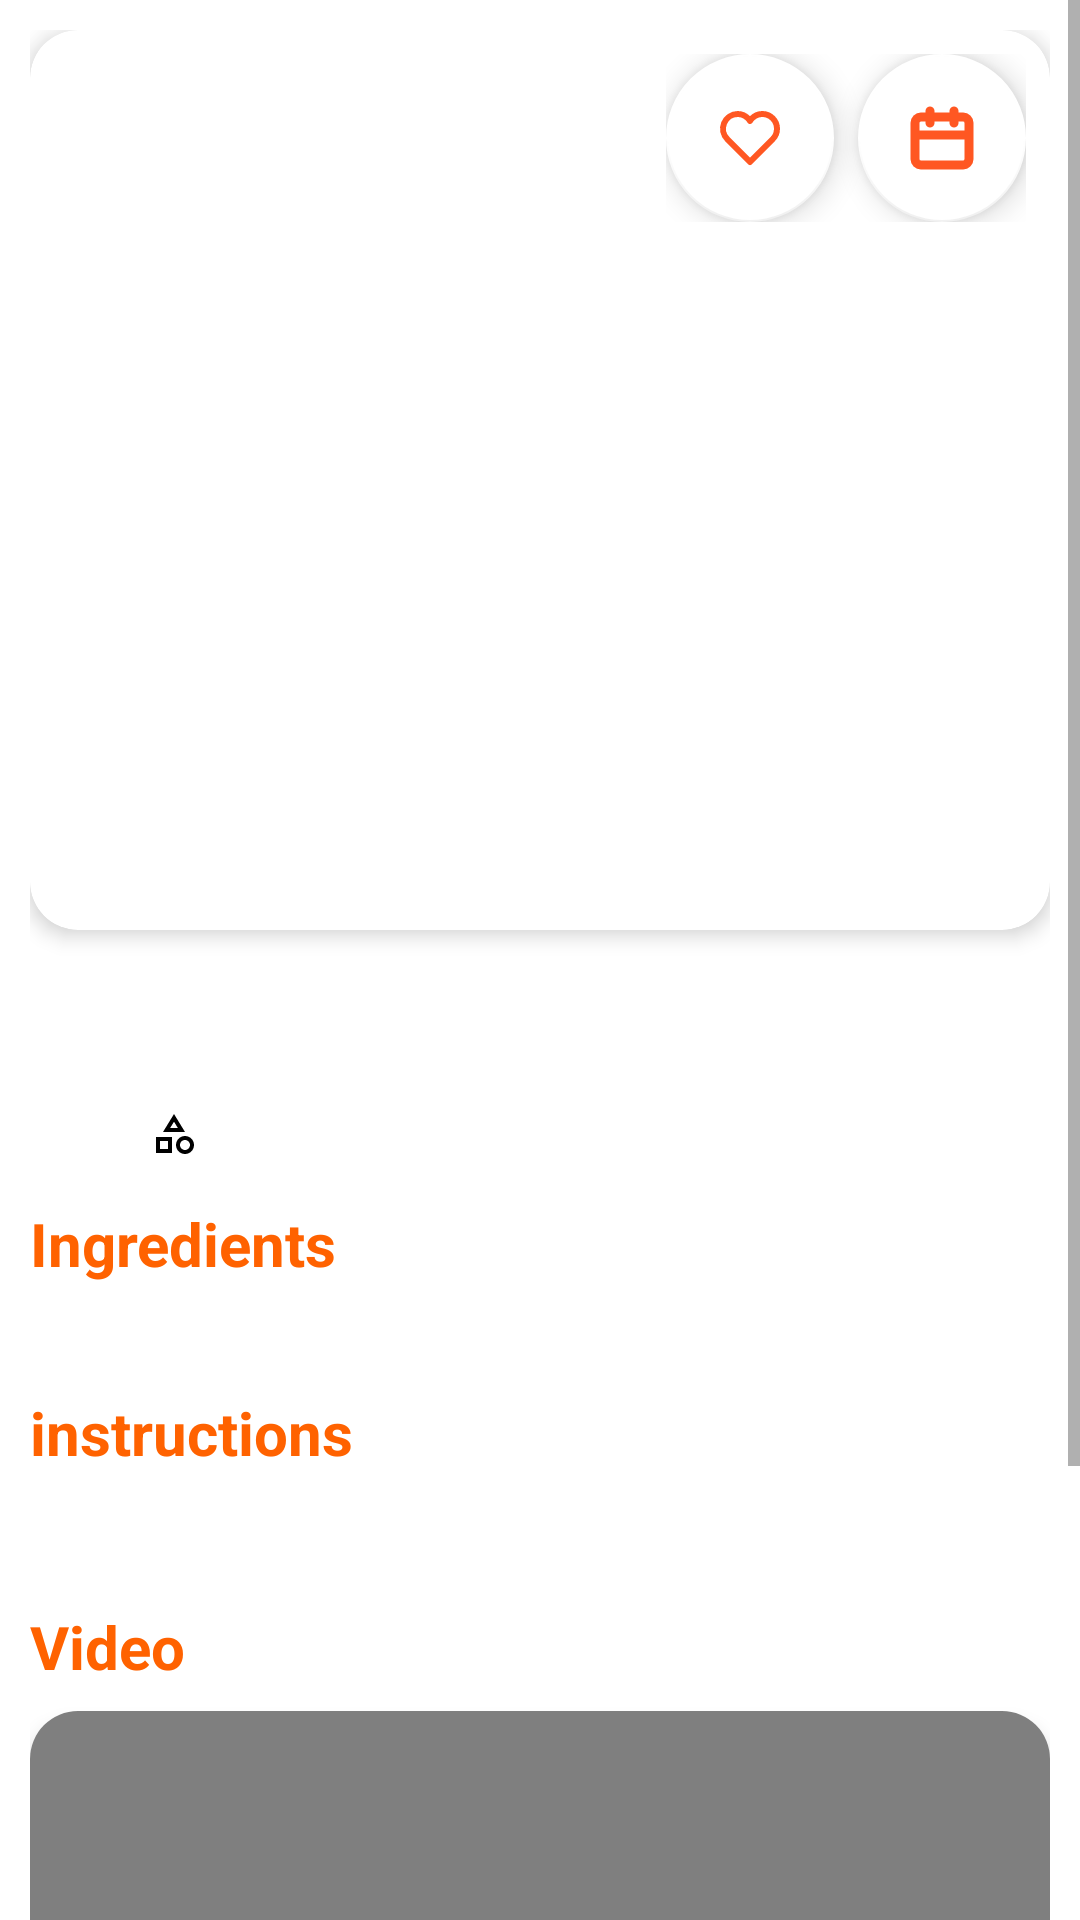

Here is an Android app screen rendered from its layout file. Give the layout XML and the strings, colors and styles it references.
<!-- AndroidManifest.xml: application theme Theme.FoodPlanner -->
<!-- res/layout/fragment_meal_details.xml -->
<?xml version="1.0" encoding="utf-8"?>
<androidx.coordinatorlayout.widget.CoordinatorLayout
    xmlns:android="http://schemas.android.com/apk/res/android"
    xmlns:app="http://schemas.android.com/apk/res-auto"
    xmlns:tools="http://schemas.android.com/tools"
    android:layout_width="match_parent"
    android:layout_height="match_parent"
    android:background="@color/white"
    android:fitsSystemWindows="false">

    <ScrollView
        android:id="@+id/scrollView"
        android:layout_width="match_parent"
        android:layout_height="match_parent"
        android:clipToPadding="false"
        android:paddingBottom="52dp"
        app:layout_behavior="@string/appbar_scrolling_view_behavior">

        <LinearLayout
            android:layout_width="match_parent"
            android:layout_height="wrap_content"
            android:layout_margin="10dp"
            android:orientation="vertical">

            
            <androidx.cardview.widget.CardView
                android:layout_width="match_parent"
                android:layout_height="300dp"
                android:layout_marginBottom="12dp"
                app:cardCornerRadius="16dp"
                app:cardElevation="4dp">

                <FrameLayout
                    android:layout_width="match_parent"
                    android:layout_height="match_parent">

                    <ImageView
                        android:id="@+id/mealImage"
                        android:layout_width="match_parent"
                        android:layout_height="match_parent"
                        android:scaleType="centerCrop"
                        android:contentDescription="@string/meal_image"
                        tools:src="@tools:sample/backgrounds/scenic" />

                    <LinearLayout
                        android:layout_width="wrap_content"
                        android:layout_height="wrap_content"
                        android:layout_gravity="top|end"
                        android:background="@android:color/transparent"
                        android:orientation="horizontal"
                        android:padding="8dp">

                        <com.google.android.material.floatingactionbutton.FloatingActionButton
                            android:id="@+id/favButton"
                            android:layout_width="wrap_content"
                            android:layout_height="wrap_content"
                            android:layout_marginEnd="8dp"
                            app:backgroundTint="@color/white"
                            android:src="@drawable/fav"
                            app:tint="@color/primary_color"
                            android:contentDescription="Toggle favorite" />

                        <com.google.android.material.floatingactionbutton.FloatingActionButton
                            android:id="@+id/calendarButton"
                            android:layout_width="wrap_content"
                            android:layout_height="wrap_content"
                            app:backgroundTint="@color/white"
                            android:src="@drawable/calender"
                            app:tint="@color/primary_color"
                            android:contentDescription="Schedule meal" />

                    </LinearLayout>

                    <View
                        android:layout_width="match_parent"
                        android:layout_height="16dp"
                        android:layout_gravity="bottom"
                        android:background="@drawable/bottom_shadow_gradient" />
                </FrameLayout>
            </androidx.cardview.widget.CardView>

            
            <TextView
                android:id="@+id/mealName"
                android:layout_width="match_parent"
                android:layout_height="wrap_content"
                android:layout_gravity="center"
                android:layout_marginTop="8dp"
                android:textColor="#FF6200"
                android:textSize="22sp"
                android:textStyle="bold"
                tools:text="Spaghetti Carbonara" />

            
            <LinearLayout
                android:layout_width="wrap_content"
                android:layout_height="wrap_content"
                android:layout_marginTop="8dp"
                android:orientation="horizontal"
                android:gravity="center_vertical">

                <ImageView
                    android:layout_width="16dp"
                    android:layout_height="16dp"
                    android:layout_marginEnd="4dp"
                    android:src="@drawable/ic_location" />

                <TextView
                    android:id="@+id/mealArea"
                    android:layout_width="wrap_content"
                    android:layout_height="wrap_content"
                    android:textColor="@color/secondary_text"
                    android:textSize="16sp"
                    android:textStyle="bold"
                    tools:text="Italian" />
                <ImageView
                    android:layout_width="16dp"
                    android:layout_height="16dp"
                    android:layout_marginEnd="4dp"
                    android:layout_marginStart="20dp"

                    android:src="@drawable/ic_category" />

                <TextView
                    android:id="@+id/mealCategory"
                    android:layout_width="wrap_content"
                    android:layout_height="wrap_content"
                    android:textColor="@color/secondary_text"
                    android:textSize="16sp"
                    tools:text="Pasta" />
            </LinearLayout>

            


            
            <TextView
                android:layout_width="match_parent"
                android:layout_height="wrap_content"
                android:layout_marginTop="12dp"
                android:layout_marginBottom="8dp"
                android:text="@string/ingredients"
                android:textColor="#FF6200"
                android:textSize="20sp"
                android:textStyle="bold" />

            <androidx.recyclerview.widget.RecyclerView
                android:id="@+id/ingredientsRecyclerView"
                android:layout_width="match_parent"
                android:layout_height="wrap_content"
                android:nestedScrollingEnabled="false"
                android:padding="8dp" />

            
            <TextView
                android:layout_width="match_parent"
                android:layout_height="wrap_content"
                android:layout_marginTop="12dp"
                android:layout_marginBottom="8dp"
                android:text="@string/instructions"
                android:textColor="#FF6200"
                android:textSize="20sp"
                android:textStyle="bold" />

            <TextView
                android:id="@+id/mealInstructions"
                android:layout_width="match_parent"
                android:layout_height="wrap_content"
                android:layout_marginBottom="12dp"
                android:lineSpacingExtra="4dp"
                android:textColor="@color/secondary_text"
                android:textSize="18sp"
                tools:text="Mix eggs with cheese and cooked pasta. Add bacon and serve hot." />

            
            <TextView
                android:layout_width="match_parent"
                android:layout_height="wrap_content"
                android:layout_marginBottom="8dp"
                android:text="Video"
                android:textColor="#FF6200"
                android:textSize="20sp"
                android:textStyle="bold" />

            <com.google.android.material.card.MaterialCardView
                android:layout_width="match_parent"
                android:layout_height="200dp"
                app:cardCornerRadius="16dp"
                app:cardElevation="4dp">

                <com.pierfrancescosoffritti.androidyoutubeplayer.core.player.views.YouTubePlayerView
                    android:id="@+id/youtubePlayerView"
                    android:layout_width="match_parent"
                    android:layout_height="match_parent" />
            </com.google.android.material.card.MaterialCardView>

        </LinearLayout>
    </ScrollView>
</androidx.coordinatorlayout.widget.CoordinatorLayout>
<!-- resources referenced by this layout -->
<resources>
  <color name="primary_color">#FF5722</color>
  <color name="secondary_text">#757575</color>
  <color name="white">#FFFFFFFF</color>
  <!-- drawable calender (drawable) -->
  <vector xmlns:android="http://schemas.android.com/apk/res/android"
      android:width="800dp"
      android:height="800dp"
      android:viewportWidth="24"
      android:viewportHeight="24">
    <path
        android:strokeWidth="1"
        android:pathData="M19,4L17,4L17,3a1,1 0,0 0,-2 0L15,4L9,4L9,3A1,1 0,0 0,7 3L7,4L5,4A3,3 0,0 0,2 7L2,19a3,3 0,0 0,3 3L19,22a3,3 0,0 0,3 -3L22,7A3,3 0,0 0,19 4ZM20,19a1,1 0,0 1,-1 1L5,20a1,1 0,0 1,-1 -1L4,12L20,12ZM20,10L4,10L4,7A1,1 0,0 1,5 6L7,6L7,7A1,1 0,0 0,9 7L9,6h6L15,7a1,1 0,0 0,2 0L17,6h2a1,1 0,0 1,1 1Z"
        android:fillColor="#ffffff"
        android:strokeColor="#ffffff"/>
  </vector>
  <!-- drawable fav (drawable) -->
  <vector xmlns:android="http://schemas.android.com/apk/res/android"
      android:width="800dp"
      android:height="800dp"
      android:viewportWidth="24"
      android:viewportHeight="24">
    <path
        android:pathData="M19.57,5.44a4.91,4.91 0,0 1,0 6.93L12,20 4.43,12.37A4.91,4.91 0,0 1,7.87 4a4.9,4.9 0,0 1,3.44 1.44,4.46 4.46,0 0,1 0.69,0.88 4.46,4.46 0,0 1,0.69 -0.88,4.83 4.83,0 0,1 6.88,0Z"
        android:strokeLineJoin="round"
        android:strokeWidth="2"
        android:fillColor="#00000000"
        android:strokeColor="#ffffff"
        android:strokeLineCap="round"/>
  </vector>
  <!-- drawable ic_category (drawable) -->
  <vector xmlns:android="http://schemas.android.com/apk/res/android"
      android:width="24dp"
      android:height="24dp"
      android:viewportWidth="24"
      android:viewportHeight="24">
      <path
          android:fillColor="#FF000000"
          android:pathData="M12,2L6.5,11L17.5,11L12,2ZM12,5.84L13.93,9H10.06L12,5.84ZM17.5,13C15.01,13 13,15.01 13,17.5C13,19.99 15.01,22 17.5,22C19.99,22 22,19.99 22,17.5C22,15.01 19.99,13 17.5,13ZM17.5,20C16.12,20 15,18.88 15,17.5C15,16.12 16.12,15 17.5,15C18.88,15 20,16.12 20,17.5C20,18.88 18.88,20 17.5,20ZM3,21.5H11V13.5H3V21.5ZM5,15.5H9V19.5H5V15.5Z" />
  </vector>
  <string name="ingredients">Ingredients</string>
  <string name="instructions">instructions</string>
  <string name="meal_image">Meal image</string>
  <style name="Theme.FoodPlanner" parent="Theme.MaterialComponents.DayNight.NoActionBar">
          
          <item name="colorPrimary">@color/purple_500</item>
          <item name="colorPrimaryVariant">@color/purple_700</item>
          <item name="colorOnPrimary">@color/white</item>
          
          <item name="colorSecondary">@color/teal_200</item>
          <item name="colorSecondaryVariant">@color/teal_700</item>
          <item name="colorOnSecondary">@color/black</item>
          
          <item name="android:statusBarColor">?attr/colorPrimaryVariant</item>
      </style>
  <color name="purple_500">#FF6200EE</color>
  <color name="purple_700">#FF3700B3</color>
  <color name="teal_200">#FF03DAC5</color>
  <color name="teal_700">#FF018786</color>
  <color name="black">#FF000000</color>
</resources>
